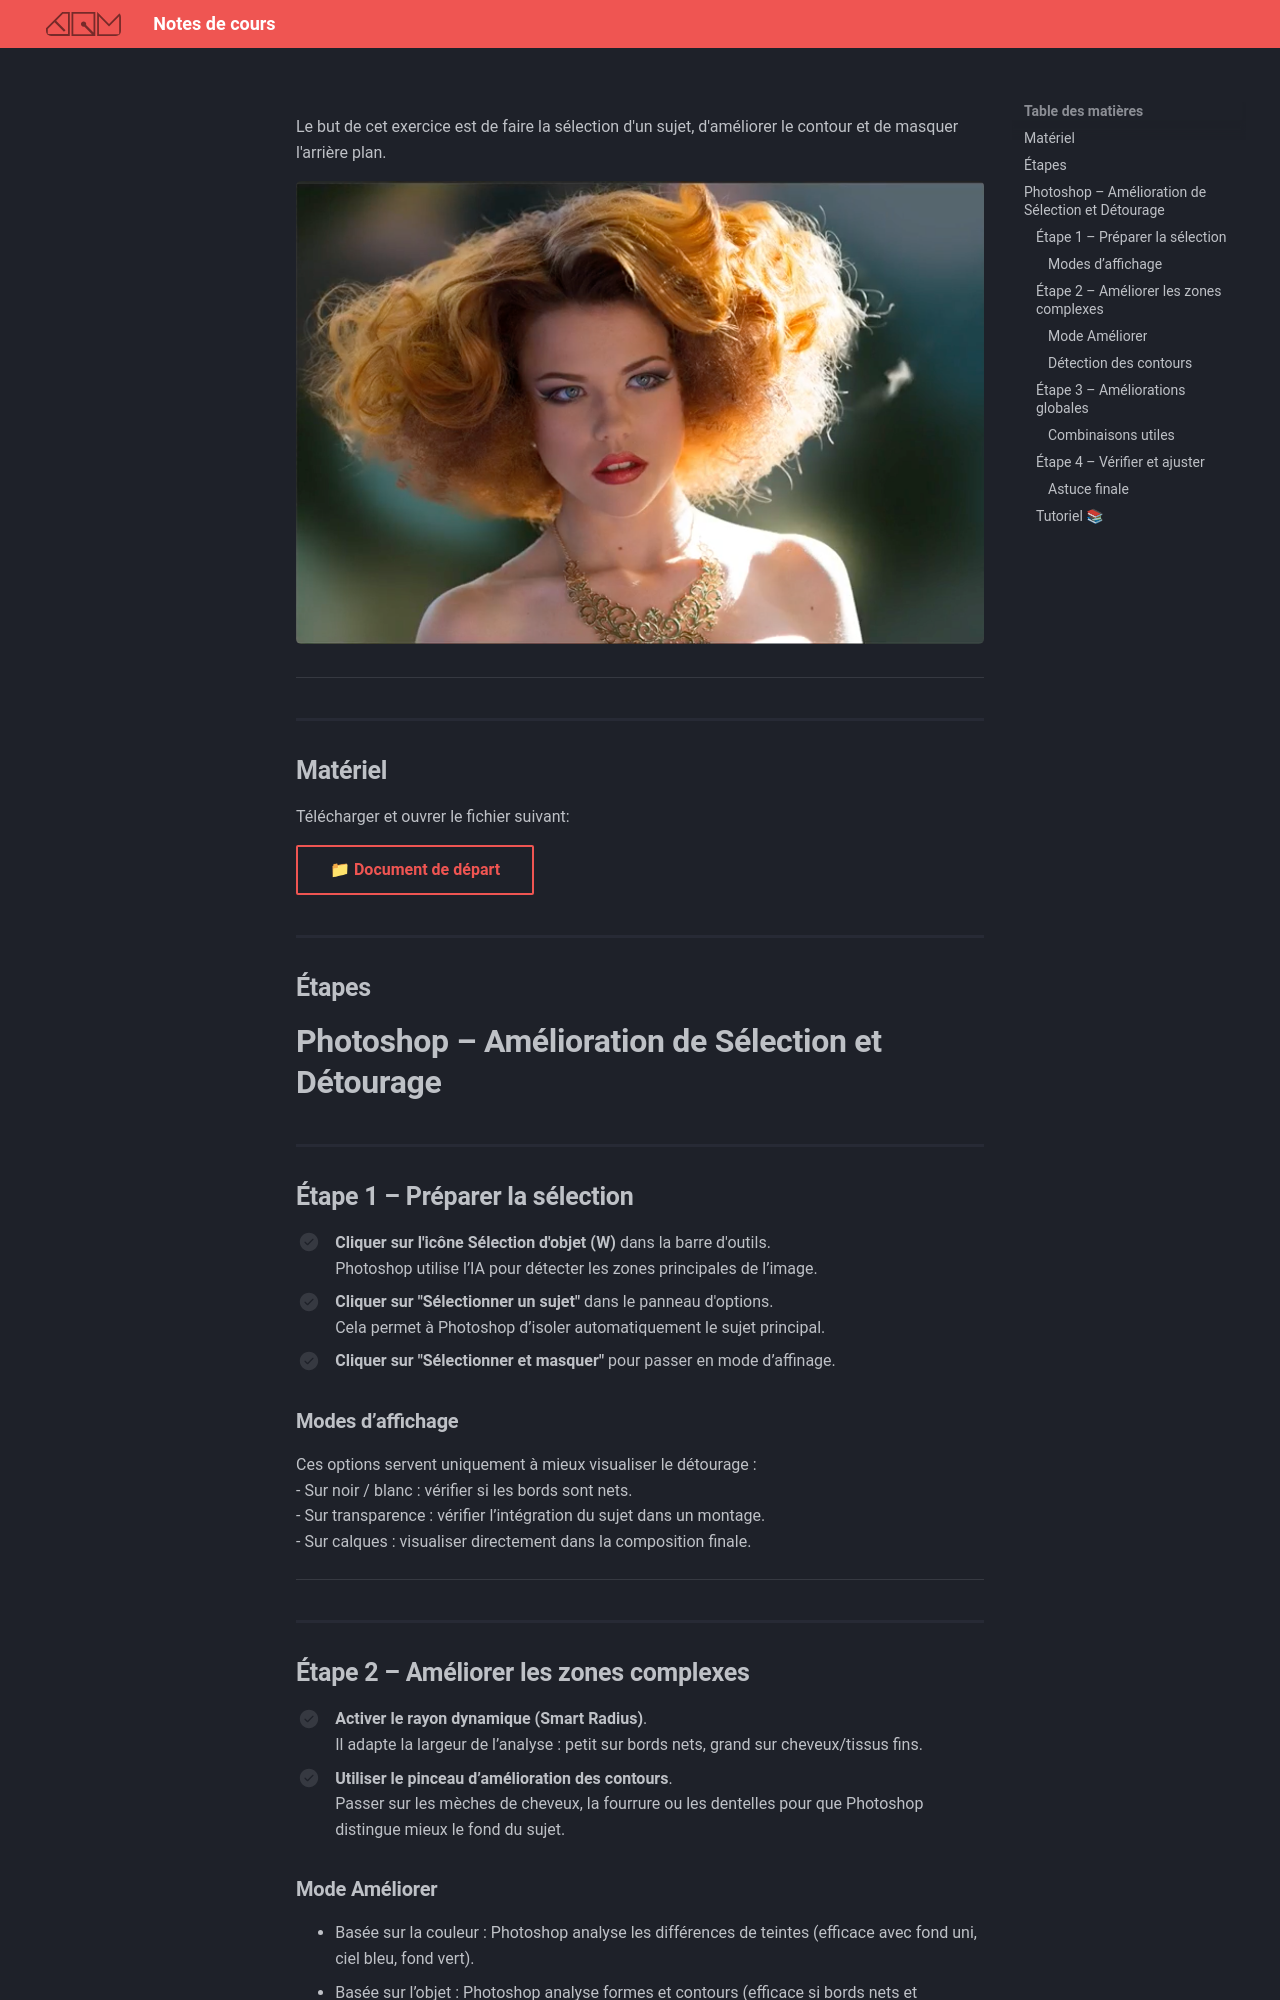

repository: GabChRichard/compendium · page: 582-121–illustration-numerique/exercices_photoshop/08_Sélectionner_sujet_et_améliorer_le_contour.html · generator: mkdocs

<style>.md-footer{display:none;}</style>

Le but de cet exercice est de faire la sélection d'un sujet, d'améliorer le contour et de masquer l'arrière plan.

![](../assets/image/08_selectionner_sujet_ameliorer_le_contour.png)

***

## Matériel

Télécharger et ouvrer le fichier suivant:

[📁 Document de départ](../assets/image/07_over_busy.psd){ .md-button }   <br>

## Étapes
# Photoshop – Amélioration de Sélection et Détourage

## Étape 1 – Préparer la sélection
- [ ] **Cliquer sur l'icône Sélection d'objet (W)** dans la barre d'outils.  
  Photoshop utilise l’IA pour détecter les zones principales de l’image.  
- [ ] **Cliquer sur "Sélectionner un sujet"** dans le panneau d'options.  
  Cela permet à Photoshop d’isoler automatiquement le sujet principal.  
- [ ] **Cliquer sur "Sélectionner et masquer"** pour passer en mode d’affinage.  

### Modes d’affichage
Ces options servent uniquement à mieux visualiser le détourage :  
- Sur noir / blanc : vérifier si les bords sont nets.  
- Sur transparence : vérifier l’intégration du sujet dans un montage.  
- Sur calques : visualiser directement dans la composition finale.  

---

## Étape 2 – Améliorer les zones complexes
- [ ] **Activer le rayon dynamique (Smart Radius)**.  
  Il adapte la largeur de l’analyse : petit sur bords nets, grand sur cheveux/tissus fins.  
- [ ] **Utiliser le pinceau d’amélioration des contours**.  
  Passer sur les mèches de cheveux, la fourrure ou les dentelles pour que Photoshop distingue mieux le fond du sujet.  

### Mode Améliorer
- Basée sur la couleur : Photoshop analyse les différences de teintes (efficace avec fond uni, ciel bleu, fond vert).  
- Basée sur l’objet : Photoshop analyse formes et contours (efficace si bords nets et contraste fort).  

Astuce : pour un portrait avec cheveux → commencer par "Objet", puis retoucher certaines zones avec "Couleur".
